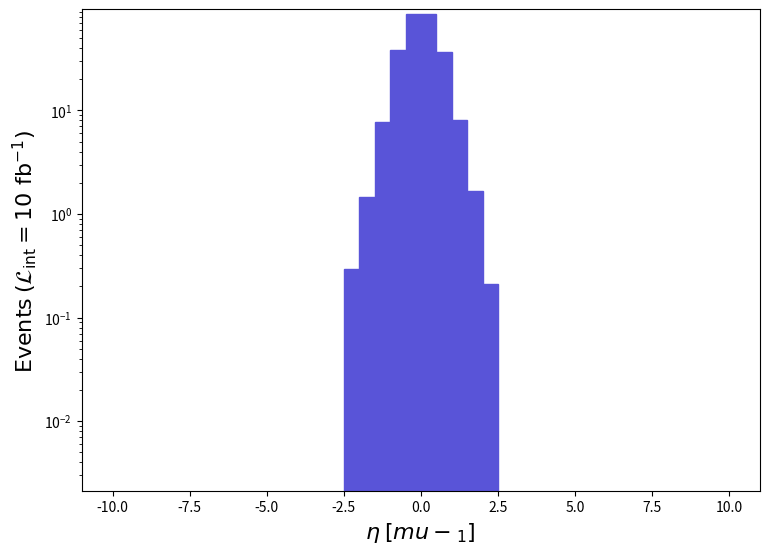

This figure's Python source: (Note: this script raises an exception after producing the figure.)
def selection_4():

    # Library import
    import numpy
    import matplotlib
    import matplotlib.pyplot   as plt
    import matplotlib.gridspec as gridspec

    # Library version
    matplotlib_version = matplotlib.__version__
    numpy_version      = numpy.__version__

    # Histo binning
    xBinning = numpy.linspace(-10.0,10.0,41,endpoint=True)

    # Creating data sequence: middle of each bin
    xData = numpy.array([-9.75,-9.25,-8.75,-8.25,-7.75,-7.25,-6.75,-6.25,-5.75,-5.25,-4.75,-4.25,-3.75,-3.25,-2.75,-2.25,-1.75,-1.25,-0.75,-0.25,0.25,0.75,1.25,1.75,2.25,2.75,3.25,3.75,4.25,4.75,5.25,5.75,6.25,6.75,7.25,7.75,8.25,8.75,9.25,9.75])

    # Creating weights for histo: y5_ETA_0
    y5_ETA_0_weights = numpy.array([0.0,0.0,0.0,0.0,0.0,0.0,0.0,0.0,0.0,0.0,0.0,0.0,0.0,0.0,0.0,0.29229817172999883,1.4614908586499942,7.785760246989983,38.23791630176976,85.59021172203039,85.88251169376021,36.45755647395959,8.131203213580013,1.6740708380900426,0.21258047944000003,0.0,0.0,0.0,0.0,0.0,0.0,0.0,0.0,0.0,0.0,0.0,0.0,0.0,0.0,0.0])

    # Creating a new Canvas
    fig   = plt.figure(figsize=(8.75,6.25),dpi=80)
    frame = gridspec.GridSpec(1,1)
    pad   = fig.add_subplot(frame[0])

    # Creating a new Stack
    pad.hist(x=xData, bins=xBinning, weights=y5_ETA_0_weights,\
             label="$run\_01$", histtype="stepfilled", rwidth=1.0,\
             color="#5954d8", edgecolor="#5954d8", linewidth=1, linestyle="solid",\
             bottom=None, cumulative=False, density=False, align="mid", orientation="vertical")


    # Axis
    plt.rc('text',usetex=False)
    plt.xlabel(r"$\eta$ $[ mu-_{1} ]$ ",\
               fontsize=16,color="black")
    plt.ylabel(r"$\mathrm{Events}$ $(\mathcal{L}_{\mathrm{int}} = 10\ \mathrm{fb}^{-1})$ ",\
               fontsize=16,color="black")

    # Boundary of y-axis
    ymax=(y5_ETA_0_weights).max()*1.1
    #ymin=0 # linear scale
    ymin=min([x for x in (y5_ETA_0_weights) if x])/100. # log scale
    plt.gca().set_ylim(ymin,ymax)

    # Log/Linear scale for X-axis
    plt.gca().set_xscale("linear")
    #plt.gca().set_xscale("log",nonpositive="clip")

    # Log/Linear scale for Y-axis
    #plt.gca().set_yscale("linear")
    plt.gca().set_yscale("log",nonpositive="clip")

    # Saving the image
    plt.savefig('../../HTML/MadAnalysis5job_0/selection_4.png')

# Running!
if __name__ == '__main__':
    selection_4()
